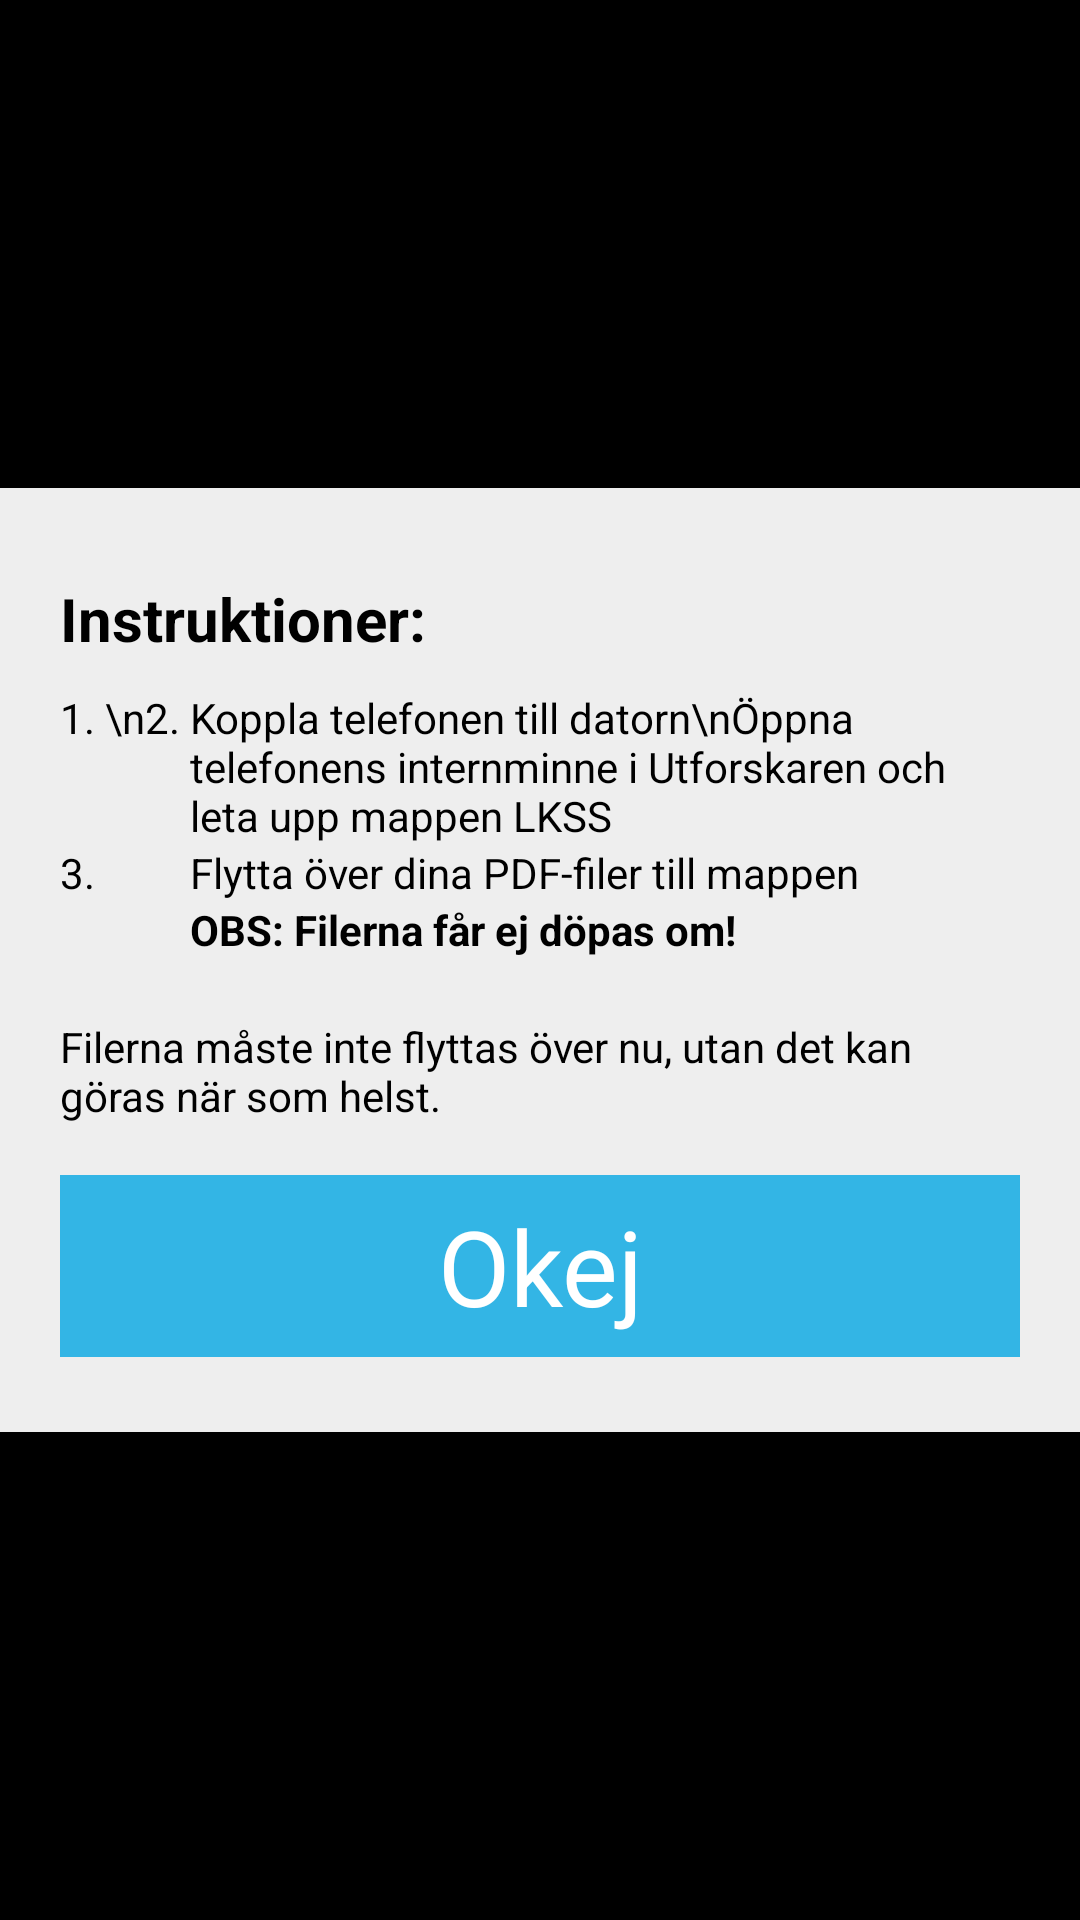

This screen was rendered from an Android layout file. Write that file and the resources it references.
<!-- AndroidManifest.xml: application theme AppTheme -->
<!-- res/layout/guidefragment2.xml -->
<?xml version="1.0" encoding="utf-8"?>
<RelativeLayout xmlns:android="http://schemas.android.com/apk/res/android"
    android:layout_width="match_parent"
    android:layout_height="match_parent">

    <RelativeLayout
        android:layout_width="match_parent"
        android:background="#eeeeee"
        android:layout_height="wrap_content"
        android:paddingLeft="20dp"
        android:paddingRight="20dp"
        android:paddingTop="30dp"
        android:paddingBottom="25dp"
        android:layout_centerInParent="true">

        <TextView
            android:id="@+id/headline"
            android:layout_width="wrap_content"
            android:layout_height="wrap_content"
            android:text="Instruktioner:"
            android:textSize="20sp"
            android:textStyle="bold"
            android:layout_marginBottom="10dp"
            android:textColor="#000000"/>

        <TextView
            android:layout_below="@id/headline"
            android:id="@+id/numbers1"
            android:layout_width="wrap_content"
            android:layout_height="wrap_content"
            android:textColor="#000000"
            android:text="1. \n2. "/>

        <TextView
            android:id="@+id/text1"
            android:layout_width="wrap_content"
            android:layout_height="wrap_content"
            android:layout_below="@id/headline"
            android:layout_toRightOf="@id/numbers1"
            android:text="Koppla telefonen till datorn\nÖppna telefonens internminne i Utforskaren och leta upp mappen LKSS"
            android:textColor="#000000"/>

        <TextView
            android:id="@+id/numbers2"
            android:layout_width="wrap_content"
            android:layout_height="wrap_content"
            android:layout_below="@id/text1"
            android:textColor="#000000"
            android:text="3. "/>

        <TextView
            android:id="@+id/text4"
            android:layout_width="wrap_content"
            android:layout_height="wrap_content"
            android:layout_below="@id/text1"
            android:layout_toRightOf="@id/numbers1"
            android:text="Flytta över dina PDF-filer till mappen"
            android:textColor="#000000"/>

        <TextView
            android:id="@+id/text2"
            android:layout_width="wrap_content"
            android:layout_height="wrap_content"
            android:layout_below="@id/text4"
            android:layout_toRightOf="@id/numbers1"
            android:text="OBS: Filerna får ej döpas om!"
            android:textStyle="bold"
            android:layout_marginBottom="10dp"
            android:textColor="#000000"/>

        <TextView
            android:id="@+id/text3"
            android:layout_width="wrap_content"
            android:layout_height="wrap_content"
            android:layout_below="@id/text2"
            android:layout_marginTop="10dp"
            android:text="Filerna måste inte flyttas över nu, utan det kan göras när som helst."
            android:textColor="#000000"/>

        <Button
            android:id="@+id/button2"
            android:layout_below="@id/text3"
            android:layout_width="match_parent"
            android:layout_height="wrap_content"
            android:layout_marginTop="17dp"
            android:layout_centerHorizontal="true"
            android:background="#33b5e5"
            android:paddingTop="7dp"
            android:paddingBottom="7dp"
            android:onClick="okay"
            android:textSize="35sp"
            android:textColor="#ffffff"
            android:text="Okej"/>
    </RelativeLayout>
</RelativeLayout>
<!-- resources referenced by this layout -->
<resources>
  <style name="AppTheme" parent="android:Theme.Holo">
          
          <item name="android:actionBarTabTextStyle">@style/CustomTabWidgetText</item>
      </style>
  <style name="CustomTabWidgetText" parent="@android:style/TextAppearance.Widget.TabWidget">
          <item name="android:textSize">22sp</item>
          
      </style>
</resources>
